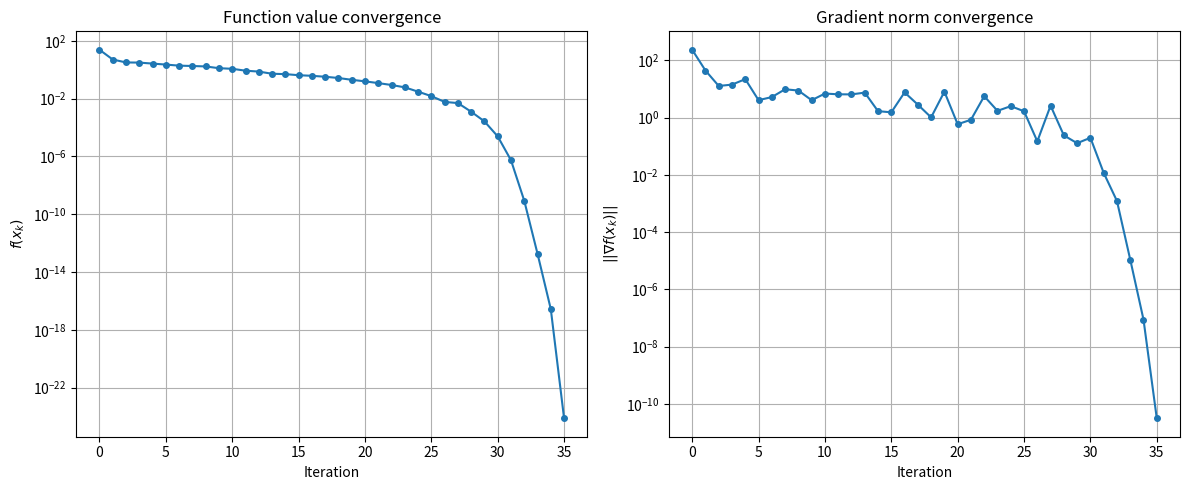

This chart was generated by the following Python code:
import numpy as np
import matplotlib.pyplot as plt

def rosenbrock(x):
    """Rosenbrock function"""
    return 100 * (x[1] - x[0]**2)**2 + (1 - x[0])**2

def rosenbrock_grad(x):
    """Gradient of Rosenbrock function"""
    z = x[1] - x[0]**2
    gx = -400 * x[0] * z - 2 * (1 - x[0])
    gy = 200 * z
    return np.array([gx, gy])

def bfgs_rosenbrock(x0, max_iter=5000, tol=1e-8, verbose=True):
    """BFGS with backtracking Armijo line search"""
    # Parameters for Armijo
    c1 = 1e-4
    beta = 0.5
    
    x = x0.copy()
    H = np.eye(2)  # Initial inverse Hessian approximation
    
    # Storage for history
    hist_f = []
    hist_grad = []
    hist_alpha = []
    
    for k in range(max_iter):
        fk = rosenbrock(x)
        gk = rosenbrock_grad(x)
        grad_norm = np.linalg.norm(gk)
        
        hist_f.append(fk)
        hist_grad.append(grad_norm)
        
        # Check convergence
        if grad_norm < tol:
            if verbose:
                print(f"Converged at iteration {k}")
            break
        
        # BFGS direction
        pk = -H @ gk
        
        # Backtracking Armijo line search
        alpha = 1.0
        gTp = gk @ pk
        
        # Ensure sufficient decrease
        while rosenbrock(x + alpha * pk) > fk + c1 * alpha * gTp:
            alpha *= beta
            if alpha < 1e-14:
                print("Warning: step size too small")
                break
        
        hist_alpha.append(alpha)
        
        # Update x
        x_new = x + alpha * pk
        g_new = rosenbrock_grad(x_new)
        
        # Update inverse Hessian approximation
        s = x_new - x
        y = g_new - gk
        ys = y @ s
        
        if ys > 1e-14:  # Safeguard
            rho = 1.0 / ys
            I = np.eye(2)
            H = (I - rho * np.outer(s, y)) @ H @ (I - rho * np.outer(y, s)) + rho * np.outer(s, s)
        else:
            H = np.eye(2)  # Reset if curvature condition fails
        
        x = x_new
    
    return x, hist_f, hist_grad, hist_alpha

# Run BFGS on Rosenbrock
x0 = np.array([-1.2, 1.0])
x_opt, f_hist, grad_hist, alpha_hist = bfgs_rosenbrock(x0)

print(f"Optimal point: x = {x_opt[0]:.8f}, y = {x_opt[1]:.8f}")
print(f"Function value: {rosenbrock(x_opt):.3e}")
print(f"Gradient norm: {np.linalg.norm(rosenbrock_grad(x_opt)):.3e}")
print(f"Iterations: {len(f_hist)}")

# Plot convergence
fig, axes = plt.subplots(1, 2, figsize=(12, 5))

# Plot f(x_k)
axes[0].semilogy(range(len(f_hist)), f_hist, 'o-', markersize=4)
axes[0].set_xlabel('Iteration')
axes[0].set_ylabel('$f(x_k)$')
axes[0].grid(True)
axes[0].set_title('Function value convergence')

# Plot gradient norm
axes[1].semilogy(range(len(grad_hist)), grad_hist, 'o-', markersize=4)
axes[1].set_xlabel('Iteration')
axes[1].set_ylabel('$||\\nabla f(x_k)||$')
axes[1].grid(True)
axes[1].set_title('Gradient norm convergence')

plt.tight_layout()
plt.savefig('bfgs_convergence.png', dpi=150, bbox_inches='tight')
plt.show()